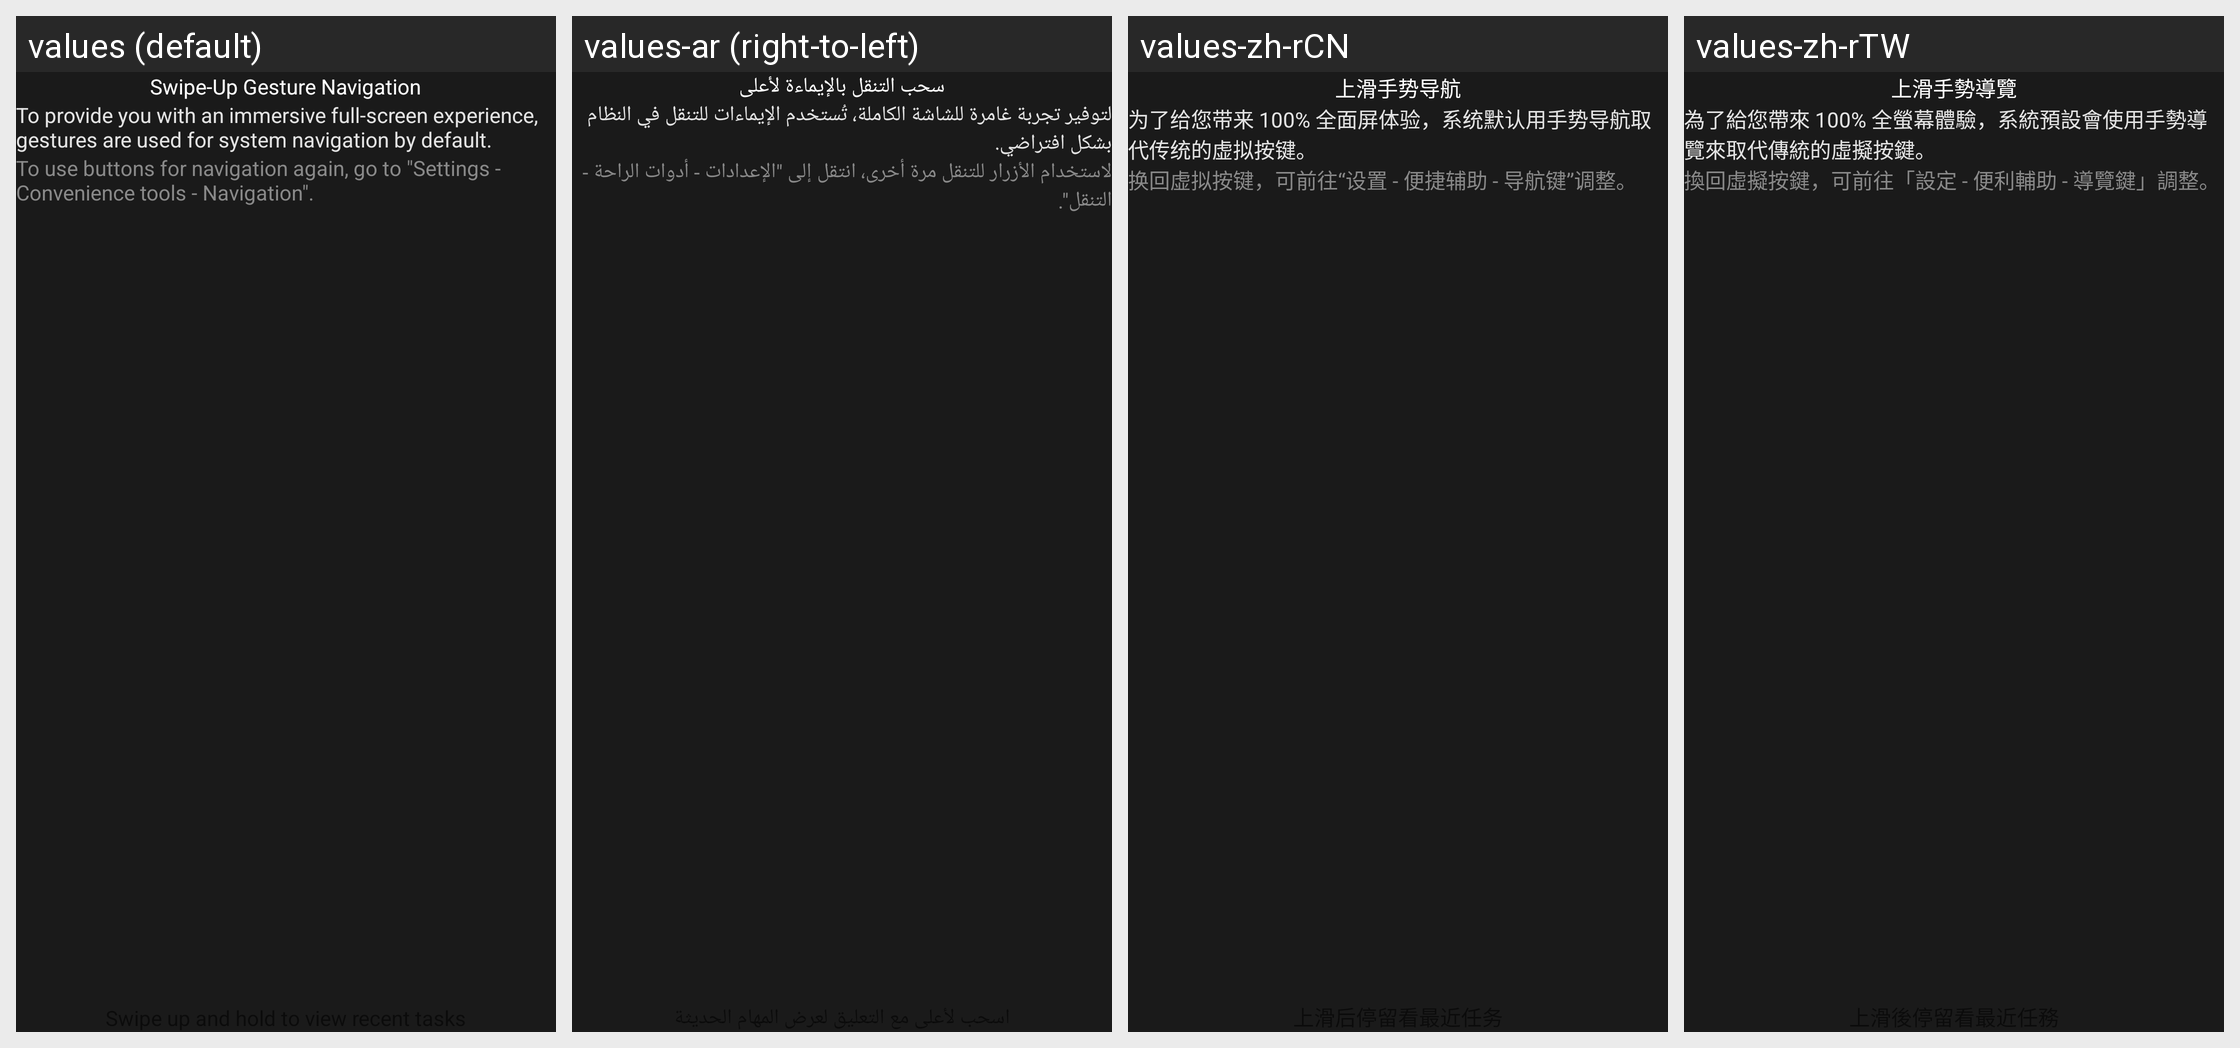

For this localized Android screen grid, give each drawn string resource with its value in every locale shown.
Android screen res/layout/navigation_gestures_guide_layout.xml rendered under 4 locales, left to right: values (default), values-ar (right-to-left), values-zh-rCN, values-zh-rTW. Device: Nexus 5 (rendered at 1080×1920; each locale shown at half size, 540×960, under a caption strip naming it); theme AppTheme.
Other locales in the repository, not shown: values-as, values-as-rIN, values-az, values-az-rAZ, values-bg, values-bg-rBG, values-bn, values-bn-rBD, values-bo-rCN, values-bs, values-ca, values-ca-rES, values-cs, values-da, values-da-rDK, values-de, values-de-rCH, values-el, values-en, values-en-rAU, values-en-rGB, values-en-rNZ, values-es, values-es-rMX, values-et, values-et-rEE, values-eu, values-eu-rES, values-fa, values-fi, values-fi-rFI, values-fr, values-gl, values-gl-rES, values-gu, values-gu-rIN, values-hi, values-hr, values-hr-rHR, values-hu, values-hy, values-hy-rAM, values-in, values-it, values-iw, values-iw-rIL, values-ja, values-ka, values-ka-rGE, values-kea-rCV, values-kk, values-kk-rKZ, values-km, values-km-rKH, values-kn, values-kn-rIN, values-ko, values-lo, values-lo-rLA, values-lt, values-lt-rLT, values-lv, values-lv-rLV, values-mk, values-ml, values-ml-rIN, values-mn, values-mr, values-mr-rIN, values-ms, values-ms-rMY, values-my, values-my-rMM, values-nb, values-ne, values-ne-rNP, values-nl, values-or, values-or-rIN, values-pa, values-pa-rIN, values-pl, values-pt, values-pt-rBR, values-pt-rPT, values-ro, values-ru, values-si, values-sk, values-sk-rSK, values-sl, values-sl-rSI, values-sq, values-sr, values-sv, values-sw, values-ta, values-ta-rIN, values-te, values-te-rIN, values-th, values-tl, values-tr, values-uk, values-uk-rUA, values-ur, values-ur-rPK, values-uz, values-uz-rUZ, values-vi, values-zh-rHK.
Strings drawn on this screen, with the default value and each locale's value (text and hints the layout hard-codes, and strings that could not be matched under every locale, appear in the picture but are not listed):

navigation_gestures_title
  values: Swipe-Up Gesture Navigation
  values-ar: سحب التنقل بالإيماءة لأعلى
  values-zh-rCN: 上滑手势导航
  values-zh-rTW: 上滑手勢導覽

navigation_gestures_content_nobrand
  values: To provide you with an immersive full-screen experience, gestures are used for system navigation by default.
  values-ar: لتوفير تجربة غامرة للشاشة الكاملة، تُستخدم الإيماءات للتنقل في النظام بشكل افتراضي.
  values-zh-rCN: 为了给您带来 100% 全面屏体验，系统默认用手势导航取代传统的虚拟按键。
  values-zh-rTW: 為了給您帶來 100% 全螢幕體驗，系統預設會使用手勢導覽來取代傳統的虛擬按鍵。

navigation_gestures_change_virtual_key
  values: To use buttons for navigation again, go to "Settings - Convenience tools - Navigation".
  values-ar: لاستخدام الأزرار للتنقل مرة أخرى، انتقل إلى "الإعدادات - أدوات الراحة - التنقل".
  values-zh-rCN: 换回虚拟按键，可前往“设置 - 便捷辅助 - 导航键”调整。
  values-zh-rTW: 換回虛擬按鍵，可前往「設定 - 便利輔助 - 導覽鍵」調整。
